The GitHub repository Inteli-College/2025-1B-T12-EC06-G01 contains a labelled image folder "fissura_dataset_augmented" with 2 categories: fissura retracao, fissura termica. Examples follow, each with its label.

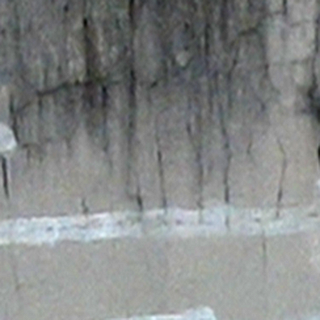
Label: fissura termica

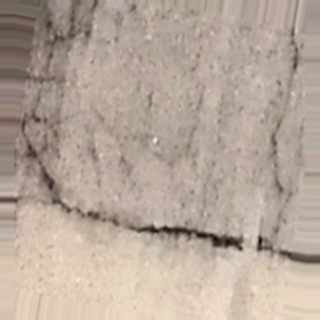
Label: fissura termica

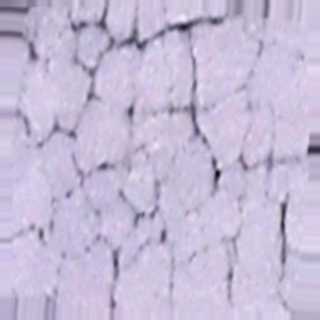
Label: fissura retracao

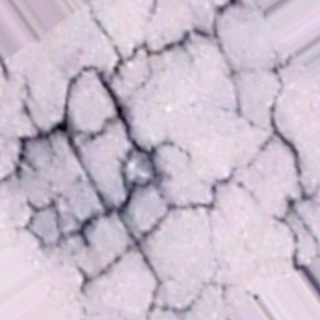
Label: fissura retracao

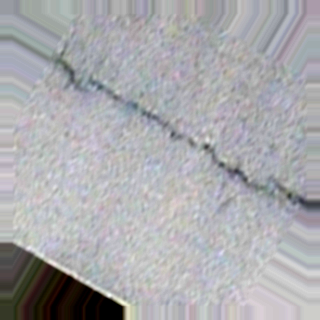
Label: fissura termica

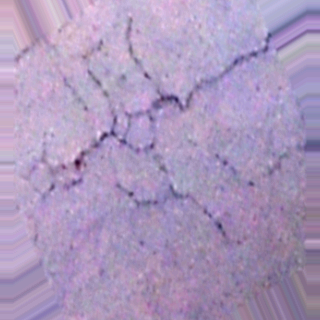
Label: fissura retracao
